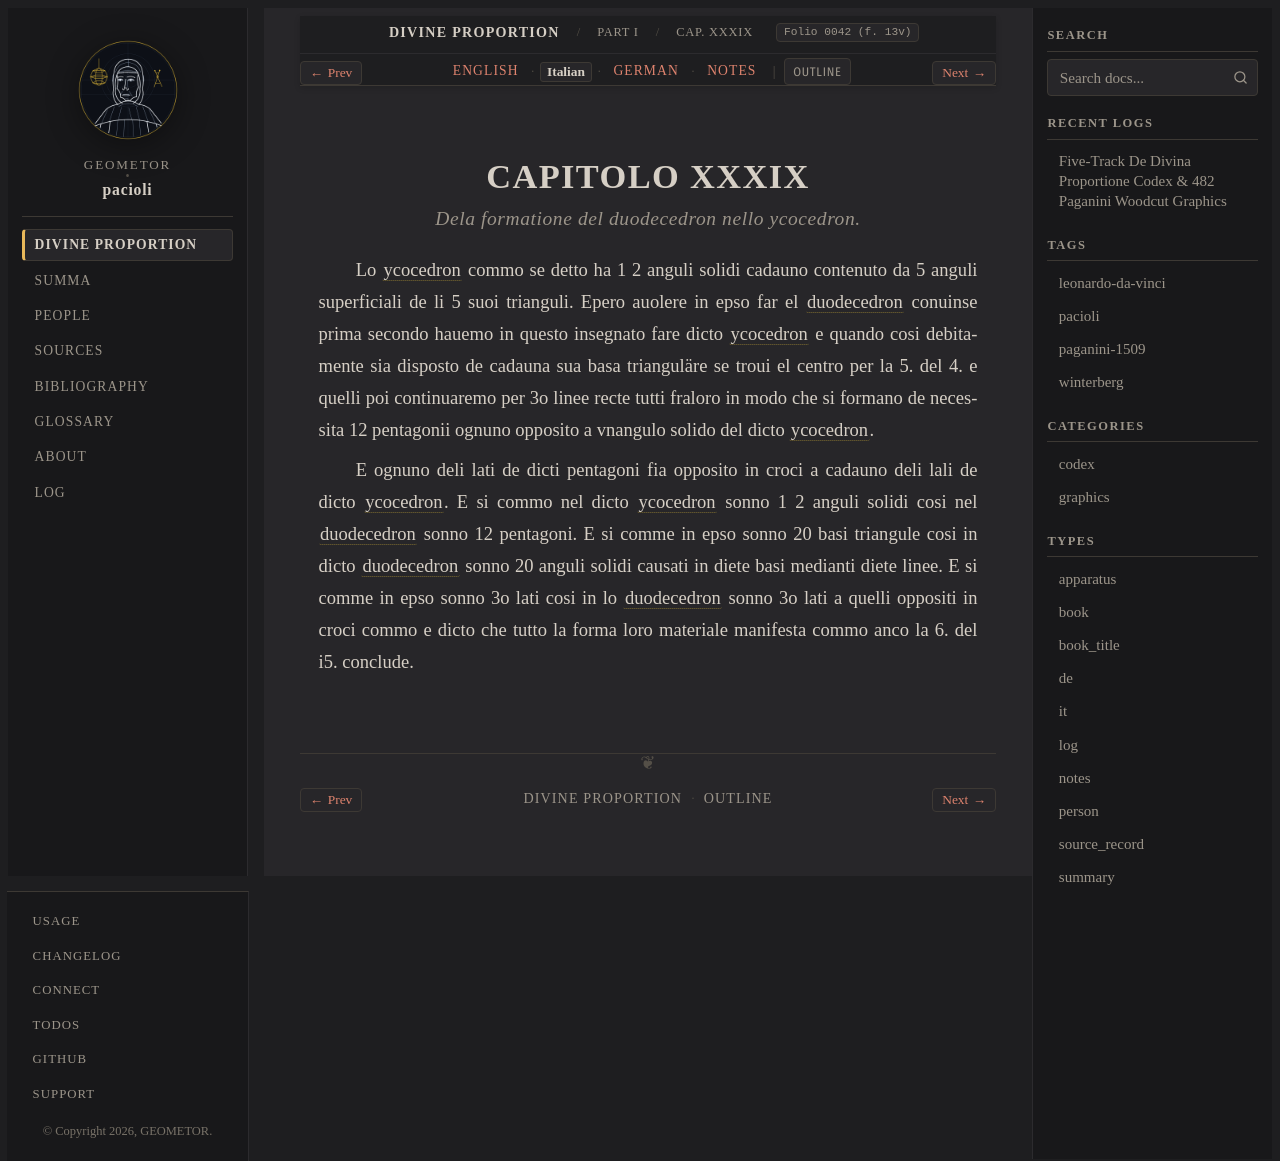

repository: geometor/pacioli · page: de_divina_proportione/compendio/cap_39/it.html · generator: sphinx

:type: it
:tracks: English: index | Italian: it | German: de | Notes: notes
:layout: book
:canonical_id: Cap. XXXIX
:folio: 0042 (f. 13v)

.. _compendio-cap_39-it:

CAPITOLO XXXIX
==============

.. rubric:: Dela formatione del duodecedron nello ycocedron.

.. folio:: 0042 (f. 13v)

Lo :term:`ycocedron <icosahedron>` commo se detto ha 1 2 anguli solidi cadauno contenuto da 5 anguli superficiali de li 5 suoi trianguli. Epero auolere in epso far el :term:`duodecedron <dodecahedron>` conuinse prima secondo hauemo in questo insegnato fare dicto :term:`ycocedron <icosahedron>` e quando cosi debitamente sia disposto de cadauna sua basa trianguläre se troui el centro per la 5. del 4. e quelli poi continuaremo per 3o linee recte tutti fraloro in modo che si formano de necessita 12 pentagonii ognuno opposito a vnangulo solido del dicto :term:`ycocedron <icosahedron>`.

E ognuno deli lati de dicti pentagoni fia opposito in croci a cadauno deli lali de dicto :term:`ycocedron <icosahedron>`. E si commo nel dicto :term:`ycocedron <icosahedron>` sonno 1 2 anguli solidi cosi nel :term:`duodecedron <dodecahedron>` sonno 12 pentagoni. E si comme in epso sonno 20 basi triangule cosi in dicto :term:`duodecedron <dodecahedron>` sonno 20 anguli solidi causati in diete basi medianti diete linee. E si comme in epso sonno 3o lati cosi in lo :term:`duodecedron <dodecahedron>` sonno 3o lati a quelli oppositi in croci commo e dicto che tutto la forma loro materiale manifesta commo anco la 6. del i5. conclude.
